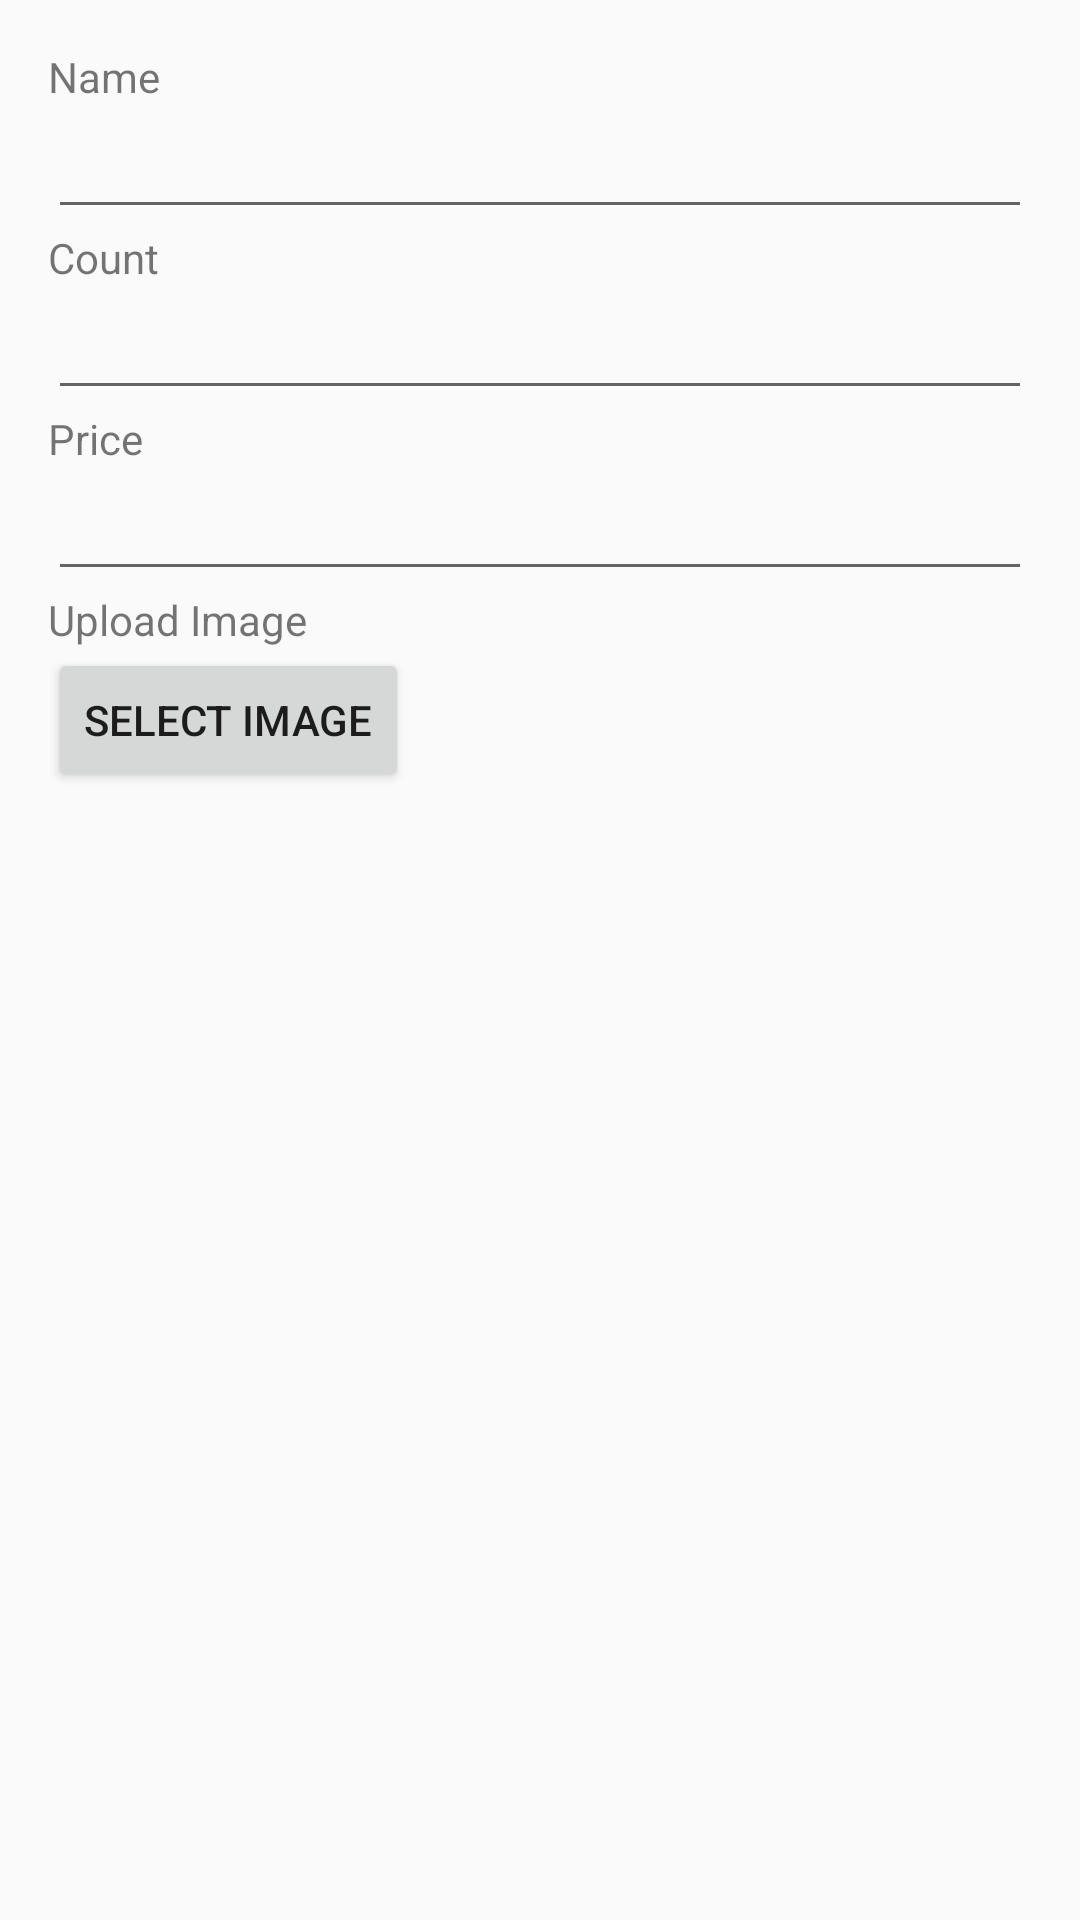

Produce the Android XML layout that renders to this screen, including the resource entries it uses.
<!-- AndroidManifest.xml: application theme AppTheme -->
<!-- res/layout/activity_editor.xml -->
<?xml version="1.0" encoding="utf-8"?>
<LinearLayout
    xmlns:android="http://schemas.android.com/apk/res/android"
    xmlns:tools="http://schemas.android.com/tools"
    android:layout_width="match_parent"
    android:layout_height="match_parent"
    android:orientation="vertical"
    android:padding="@dimen/activity_margin"
    tools:context=".InventoryEditor">

    <TextView
        android:layout_width="wrap_content"
        android:layout_height="wrap_content"
        android:text="Name"/>

    <EditText
        android:id="@+id/edit_text_product_name"
        android:layout_width="match_parent"
        android:layout_height="wrap_content" />

    <TextView
        android:layout_width="wrap_content"
        android:layout_height="wrap_content"
        android:text="Count"/>

    <EditText
        android:id="@+id/edit_text_product_count"
        android:layout_width="match_parent"
        android:layout_height="wrap_content"
        android:inputType="number"/>

    <TextView
        android:layout_width="wrap_content"
        android:layout_height="wrap_content"
        android:text="Price"/>

    <EditText
        android:id="@+id/edit_text_product_price"
        android:layout_width="match_parent"
        android:layout_height="wrap_content" />

    <TextView
        android:layout_width="wrap_content"
        android:layout_height="wrap_content"
        android:text="Upload Image"/>

    <Button
        android:id="@+id/product_image"
        android:layout_width="wrap_content"
        android:layout_height="wrap_content"
        android:text="Select Image" />

    <ImageView
        android:id="@+id/image_view"
        android:layout_width="match_parent"
        android:layout_height="match_parent" />

</LinearLayout>
<!-- resources referenced by this layout -->
<resources>
  <dimen name="activity_margin">16dp</dimen>
  <style name="AppTheme" parent="Theme.AppCompat.Light.DarkActionBar">
          
          <item name="colorPrimary">@color/colorPrimary</item>
          <item name="colorPrimaryDark">@color/colorPrimaryDark</item>
          <item name="colorAccent">@color/colorAccent</item>
      </style>
  <!-- not gathered from this repository: default colours our renderer supplied (Android Studio template values) -->
  <color name="colorPrimary">#FF6200EE</color>
  <color name="colorPrimaryDark">#FF3700B3</color>
  <color name="colorAccent">#FF03DAC5</color>
</resources>
